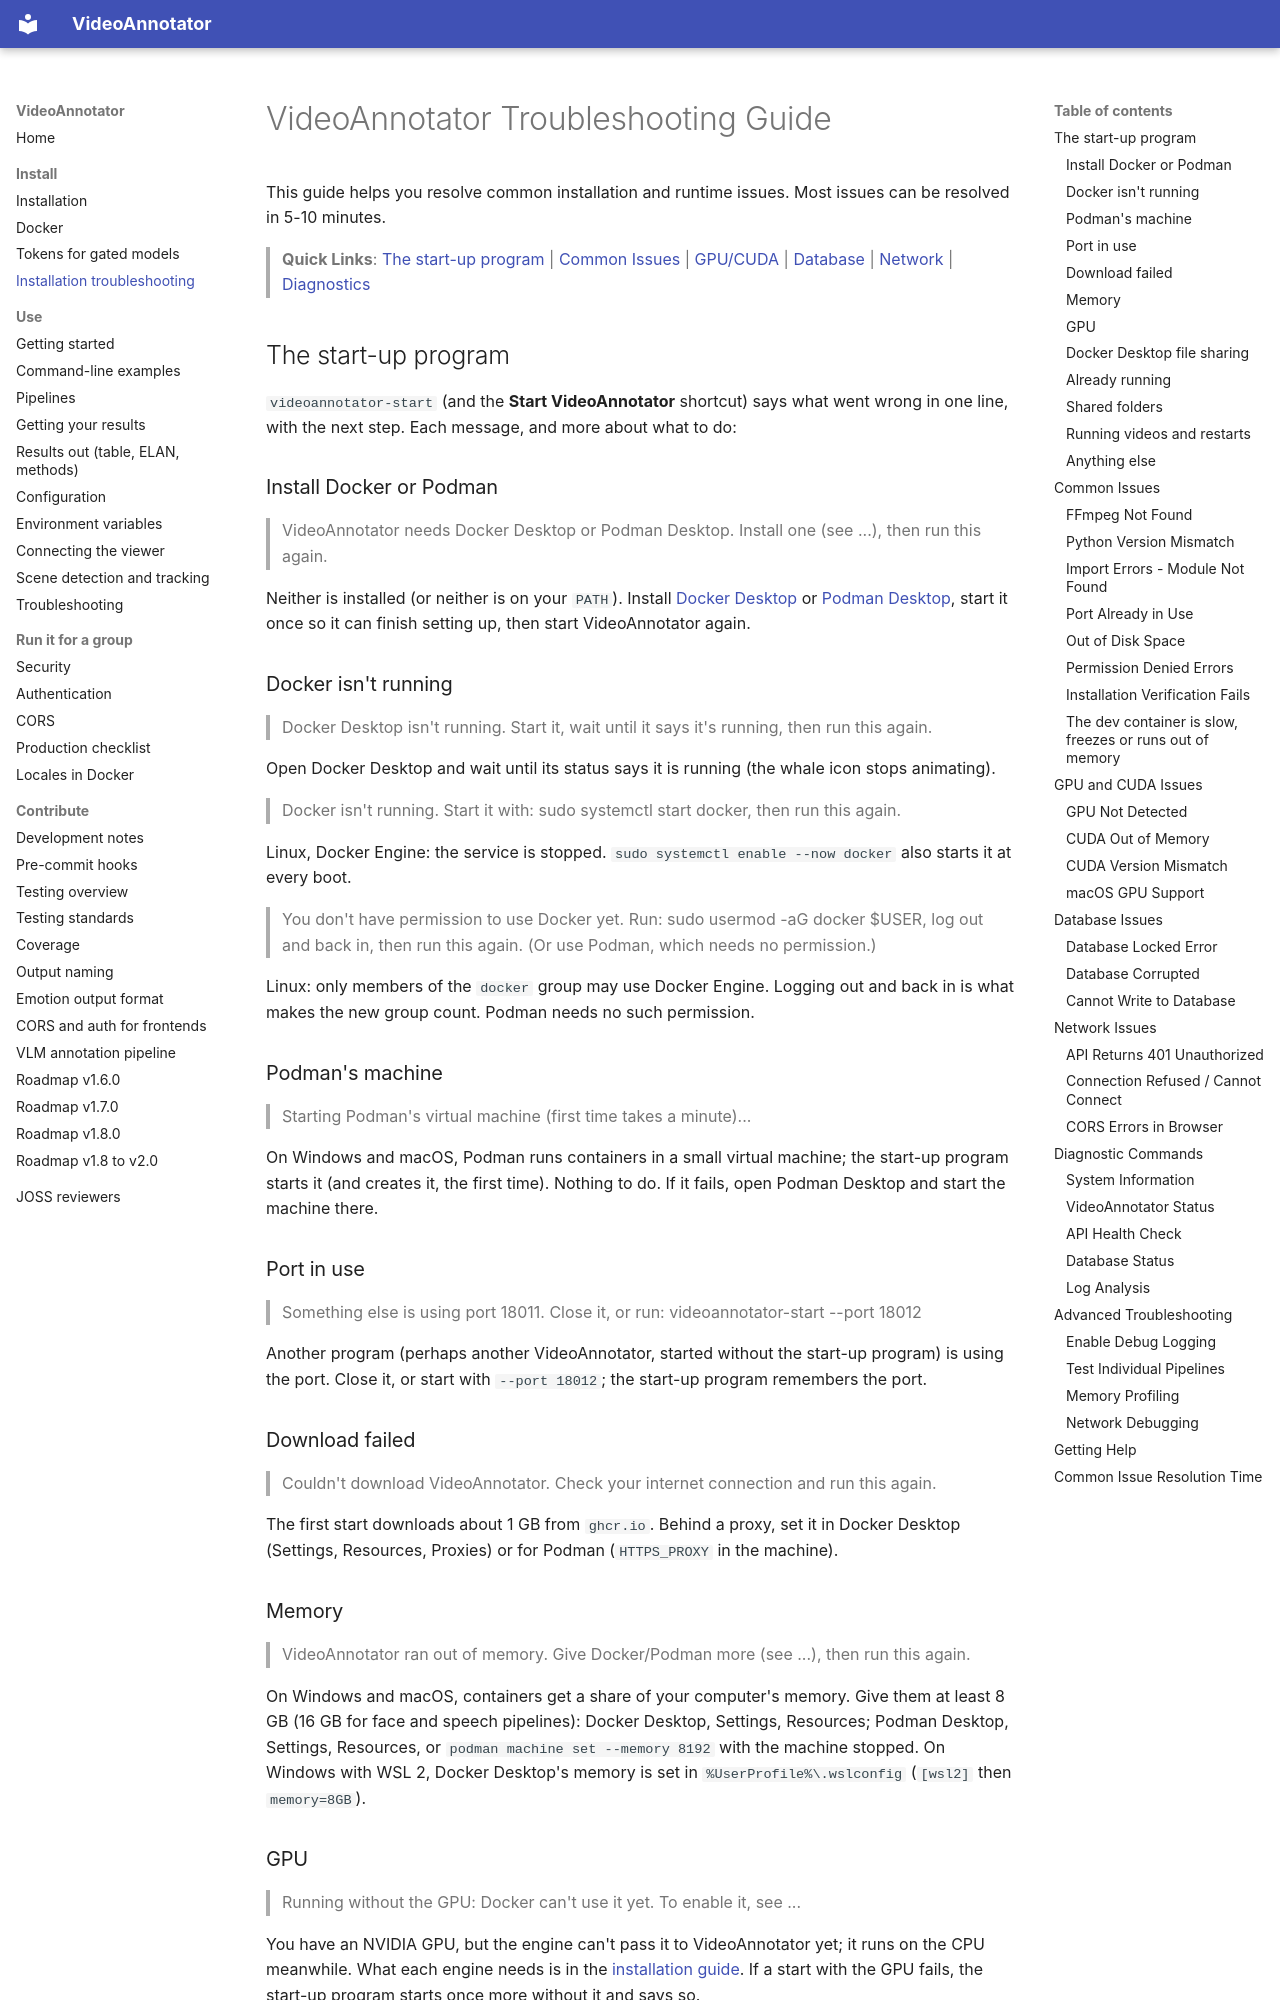

repository: InfantLab/VideoAnnotator · page: installation/troubleshooting/index.html · generator: mkdocs

# VideoAnnotator Troubleshooting Guide

This guide helps you resolve common installation and runtime issues. Most issues can be resolved in 5-10 minutes.

> **Quick Links**: [The start-up program](#the-start-up-program) | [Common Issues](#common-issues) | [GPU/CUDA](#gpu-and-cuda-issues) | [Database](#database-issues) | [Network](#network-issues) | [Diagnostics](#diagnostic-commands)

## The start-up program

`videoannotator-start` (and the **Start VideoAnnotator** shortcut) says what went wrong in one line,
with the next step. Each message, and more about what to do:

### Install Docker or Podman

> VideoAnnotator needs Docker Desktop or Podman Desktop. Install one (see ...), then run this again.

Neither is installed (or neither is on your `PATH`). Install
[Docker Desktop](https://www.docker.com/products/docker-desktop/) or
[Podman Desktop](https://podman-desktop.io/), start it once so it can finish setting up, then start
VideoAnnotator again.

### Docker isn't running

> Docker Desktop isn't running. Start it, wait until it says it's running, then run this again.

Open Docker Desktop and wait until its status says it is running (the whale icon stops animating).

> Docker isn't running. Start it with: sudo systemctl start docker, then run this again.

Linux, Docker Engine: the service is stopped. `sudo systemctl enable --now docker` also starts it at
every boot.

> You don't have permission to use Docker yet. Run: sudo usermod -aG docker $USER, log out and back in, then run this again. (Or use Podman, which needs no permission.)

Linux: only members of the `docker` group may use Docker Engine. Logging out and back in is what
makes the new group count. Podman needs no such permission.

### Podman's machine

> Starting Podman's virtual machine (first time takes a minute)...

On Windows and macOS, Podman runs containers in a small virtual machine; the start-up program starts
it (and creates it, the first time). Nothing to do. If it fails, open Podman Desktop and start the
machine there.

### Port in use

> Something else is using port 18011. Close it, or run: videoannotator-start --port 18012

Another program (perhaps another VideoAnnotator, started without the start-up program) is using the
port. Close it, or start with `--port 18012`; the start-up program remembers the port.
